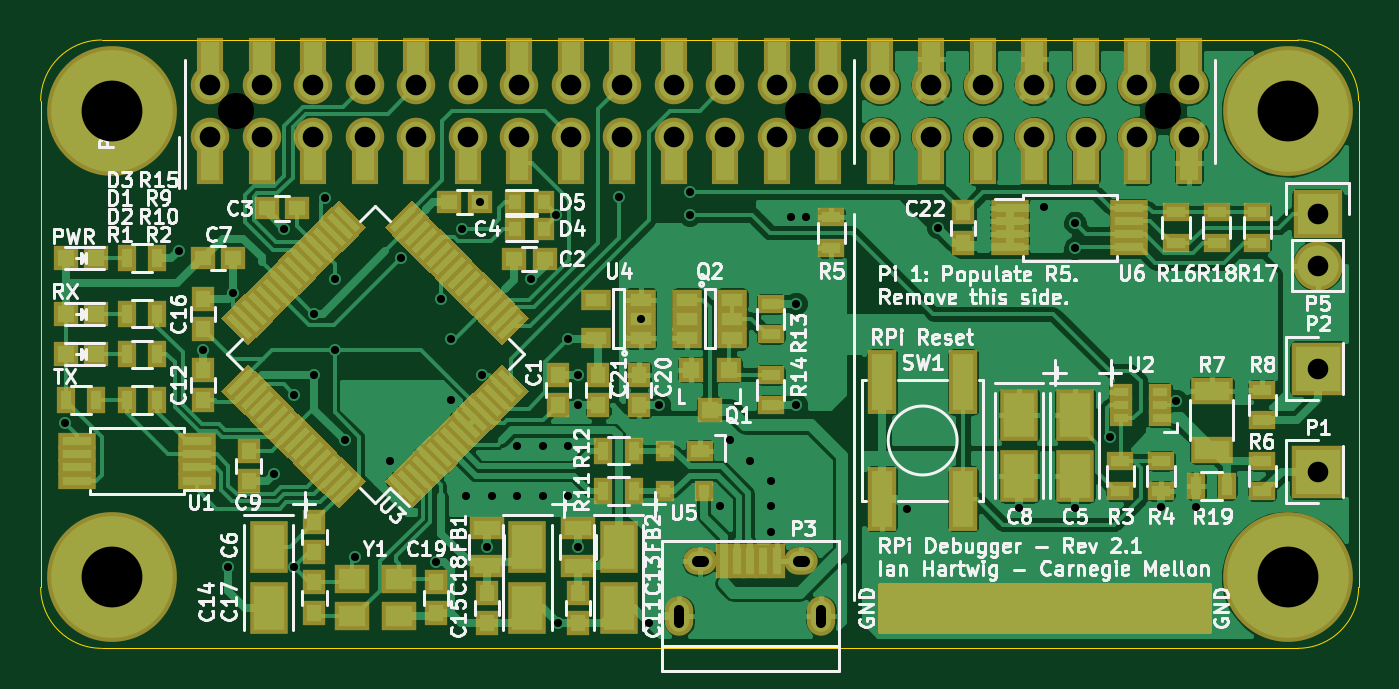
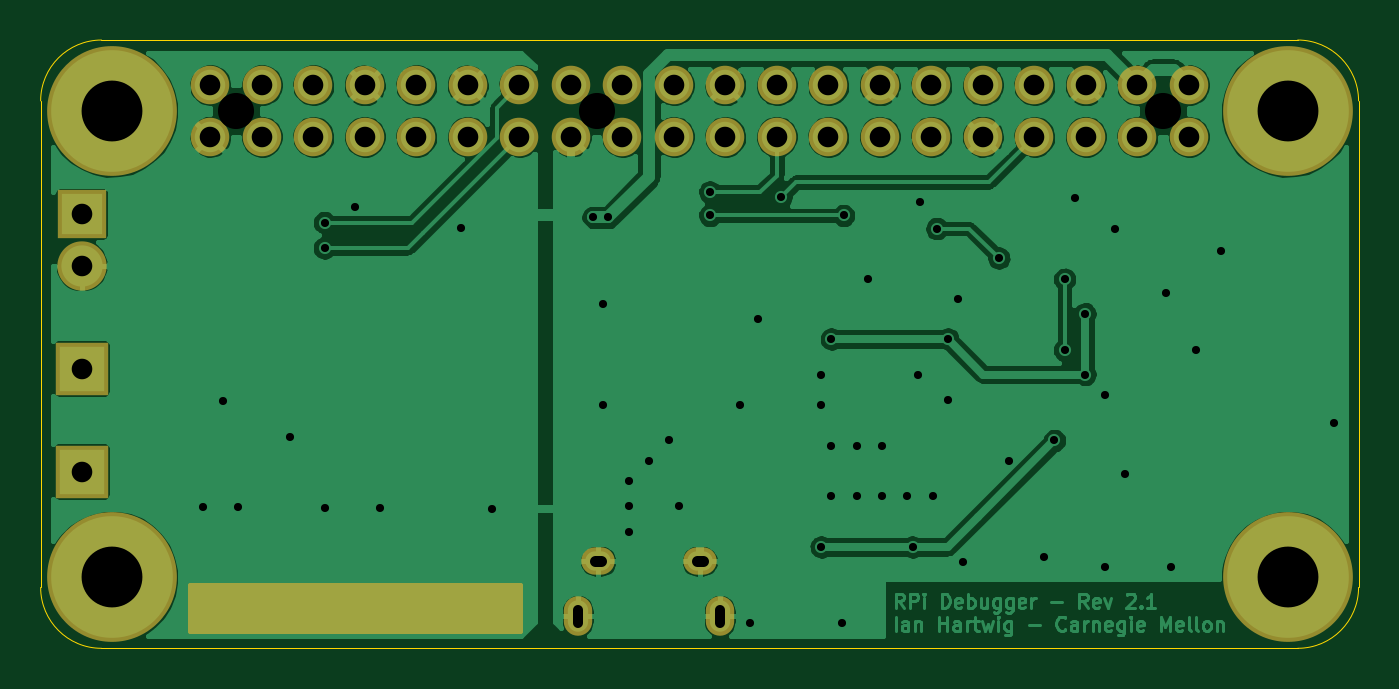
Circuit board: 10 layer files. Board 65.0 x 30.0 mm.
- bottom_copper: debugger2-B.Cu.gbl (113733 bytes)
- bottom_mask: debugger2-B.Mask.gbs (1966 bytes)
- paste: debugger2-B.Paste.gbp (289 bytes)
- bottom_silk: debugger2-B.SilkS.gbo (290 bytes)
- outline: debugger2-Edge.Cuts.gm1 (712 bytes)
- top_copper: debugger2-F.Cu.gtl (158803 bytes)
- top_mask: debugger2-F.Mask.gts (16293 bytes)
- paste: debugger2-F.Paste.gtp (14611 bytes)
- top_silk: debugger2-F.SilkS.gto (73955 bytes)
- drill: debugger2.drl (2032 bytes)

=== bottom_copper: debugger2-B.Cu.gbl (113733 bytes, source omitted) ===
=== bottom_mask: debugger2-B.Mask.gbs ===
G04 #@! TF.FileFunction,Soldermask,Bot*
%FSLAX46Y46*%
G04 Gerber Fmt 4.6, Leading zero omitted, Abs format (unit mm)*
G04 Created by KiCad (PCBNEW 4.0.0-stable) date Saturday, April 30, 2016 'AMt' 05:13:45 AM*
%MOMM*%
G01*
G04 APERTURE LIST*
%ADD10C,0.100000*%
%ADD11O,1.650000X1.350000*%
%ADD12O,1.400000X1.950000*%
%ADD13C,1.900000*%
%ADD14C,6.400000*%
%ADD15R,2.432000X2.432000*%
%ADD16O,2.432000X2.432000*%
%ADD17R,2.635200X2.635200*%
%ADD18C,0.254000*%
G04 APERTURE END LIST*
D10*
D11*
X32499100Y4285389D03*
X37499100Y4285389D03*
D12*
X31499100Y1585389D03*
X38499100Y1585389D03*
D13*
X8370000Y25230000D03*
X8370000Y27770000D03*
X10910000Y25230000D03*
X13450000Y25230000D03*
X15990000Y25230000D03*
X18530000Y25230000D03*
X21070000Y25230000D03*
X23610000Y25230000D03*
X26150000Y25230000D03*
X28690000Y25230000D03*
X31230000Y25230000D03*
X33770000Y25230000D03*
X36310000Y25230000D03*
X38850000Y25230000D03*
X10910000Y27770000D03*
X13450000Y27770000D03*
X15990000Y27770000D03*
X18530000Y27770000D03*
X21070000Y27770000D03*
X23610000Y27770000D03*
X26150000Y27770000D03*
X28690000Y27770000D03*
X31230000Y27770000D03*
X33770000Y27770000D03*
X36310000Y27770000D03*
X38850000Y27770000D03*
X41390000Y25230000D03*
X43930000Y25230000D03*
X46470000Y25230000D03*
X49010000Y25230000D03*
X51550000Y25230000D03*
X54090000Y25230000D03*
X56630000Y25230000D03*
X56630000Y27770000D03*
X54090000Y27770000D03*
X51550000Y27770000D03*
X49010000Y27770000D03*
X46470000Y27770000D03*
X43930000Y27770000D03*
X41390000Y27770000D03*
D14*
X3500000Y3500000D03*
D15*
X62980000Y21420000D03*
D16*
X62980000Y18880000D03*
D17*
X62980000Y13800000D03*
X62980000Y8720000D03*
D14*
X3500000Y26500000D03*
X61500000Y26500000D03*
X61500000Y3500000D03*
D18*
G36*
X57623000Y877000D02*
X41377000Y877000D01*
X41377000Y3123000D01*
X57623000Y3123000D01*
X57623000Y877000D01*
X57623000Y877000D01*
G37*
X57623000Y877000D02*
X41377000Y877000D01*
X41377000Y3123000D01*
X57623000Y3123000D01*
X57623000Y877000D01*
M02*

=== paste: debugger2-B.Paste.gbp ===
G04 #@! TF.FileFunction,Paste,Bot*
%FSLAX46Y46*%
G04 Gerber Fmt 4.6, Leading zero omitted, Abs format (unit mm)*
G04 Created by KiCad (PCBNEW 4.0.0-stable) date Saturday, April 30, 2016 'AMt' 05:13:45 AM*
%MOMM*%
G01*
G04 APERTURE LIST*
%ADD10C,0.100000*%
G04 APERTURE END LIST*
D10*
M02*

=== bottom_silk: debugger2-B.SilkS.gbo ===
G04 #@! TF.FileFunction,Legend,Bot*
%FSLAX46Y46*%
G04 Gerber Fmt 4.6, Leading zero omitted, Abs format (unit mm)*
G04 Created by KiCad (PCBNEW 4.0.0-stable) date Saturday, April 30, 2016 'AMt' 05:13:45 AM*
%MOMM*%
G01*
G04 APERTURE LIST*
%ADD10C,0.100000*%
G04 APERTURE END LIST*
D10*
M02*

=== outline: debugger2-Edge.Cuts.gm1 ===
G04 #@! TF.FileFunction,Profile,NP*
%FSLAX46Y46*%
G04 Gerber Fmt 4.6, Leading zero omitted, Abs format (unit mm)*
G04 Created by KiCad (PCBNEW 4.0.0-stable) date Saturday, April 30, 2016 'AMt' 05:13:45 AM*
%MOMM*%
G01*
G04 APERTURE LIST*
%ADD10C,0.100000*%
%ADD11C,0.010000*%
G04 APERTURE END LIST*
D10*
D11*
X65000000Y27000000D02*
G75*
G03X62000000Y30000000I-3000000J0D01*
G01*
X62000000Y0D02*
G75*
G03X65000000Y3000000I0J3000000D01*
G01*
X3000000Y30000000D02*
G75*
G03X0Y27000000I0J-3000000D01*
G01*
X0Y3000000D02*
G75*
G03X3000000Y0I3000000J0D01*
G01*
X62000000Y0D02*
X3000000Y0D01*
X65000000Y27000000D02*
X65000000Y3000000D01*
X3000000Y30000000D02*
X62000000Y30000000D01*
X0Y3000000D02*
X0Y27000000D01*
M02*

=== top_copper: debugger2-F.Cu.gtl (158803 bytes, source omitted) ===
=== top_mask: debugger2-F.Mask.gts (16293 bytes, source omitted) ===
=== paste: debugger2-F.Paste.gtp (14611 bytes, source omitted) ===
=== top_silk: debugger2-F.SilkS.gto (73955 bytes, source omitted) ===
=== drill: debugger2.drl ===
M48
METRIC,TZ
T1C0.400
T2C0.500
T3C0.550
T4C1.016
T5C3.000
T6C1.780
%
G90
G05
T1
X001200Y011100
X006800Y019600
X008000Y014700
X009250Y004000
X009500Y017500
X011500Y008600
X012000Y020700
X012500Y012500
X012500Y004000
X013500Y016500
X013500Y013500
X014000Y022200
X014500Y018200
X014500Y014700
X015000Y010250
X015500Y004500
X017250Y009250
X017750Y019250
X019500Y004250
X019750Y017250
X020250Y015250
X020250Y012250
X020800Y020700
X021000Y007500
X021650Y022000
X021750Y013500
X022000Y005000
X022250Y007500
X023500Y010000
X023500Y007500
X024200Y018200
X024750Y010000
X024750Y007500
X025400Y021350
X025500Y001250
X026000Y015250
X026000Y010000
X026000Y007500
X026500Y013500
X026500Y012000
X026500Y005000
X028500Y022250
X029600Y016250
X030000Y001250
X030500Y012000
X032000Y022500
X032000Y021350
X033500Y007000
X034000Y010250
X035000Y009250
X036000Y008250
X036000Y007000
X036000Y005750
X037000Y021250
X037250Y017000
X037250Y012000
X037750Y021250
X042750Y006850
X044250Y020750
X048250Y006900
X049500Y021750
X051000Y021000
X051000Y019750
X051000Y006900
X052720Y010399
X055250Y006950
X056000Y012200
X057000Y006950
T4
X008370Y027770
X008370Y025230
X010910Y027770
X010910Y025230
X013450Y027770
X013450Y025230
X015990Y027770
X015990Y025230
X018530Y027770
X018530Y025230
X021070Y027770
X021070Y025230
X023610Y027770
X023610Y025230
X026150Y027770
X026150Y025230
X028690Y027770
X028690Y025230
X031230Y027770
X031230Y025230
X033770Y027770
X033770Y025230
X036310Y027770
X036310Y025230
X038850Y027770
X038850Y025230
X041390Y027770
X041390Y025230
X043930Y027770
X043930Y025230
X046470Y027770
X046470Y025230
X049010Y027770
X049010Y025230
X051550Y027770
X051550Y025230
X054090Y027770
X054090Y025230
X056630Y027770
X056630Y025230
X062980Y021420
X062980Y018880
X062980Y013800
X062980Y008720
T5
X003500Y026500
X003500Y003500
X061500Y026500
X061500Y003500
T6
X009640Y026500
X037580Y026500
X055360Y026500
T2
X031499Y001260G85X031499Y001910
G05
X038499Y001260G85X038499Y001910
G05
T3
X032349Y004285G85X032649Y004285
G05
X037349Y004285G85X037649Y004285
G05
T0
M30
